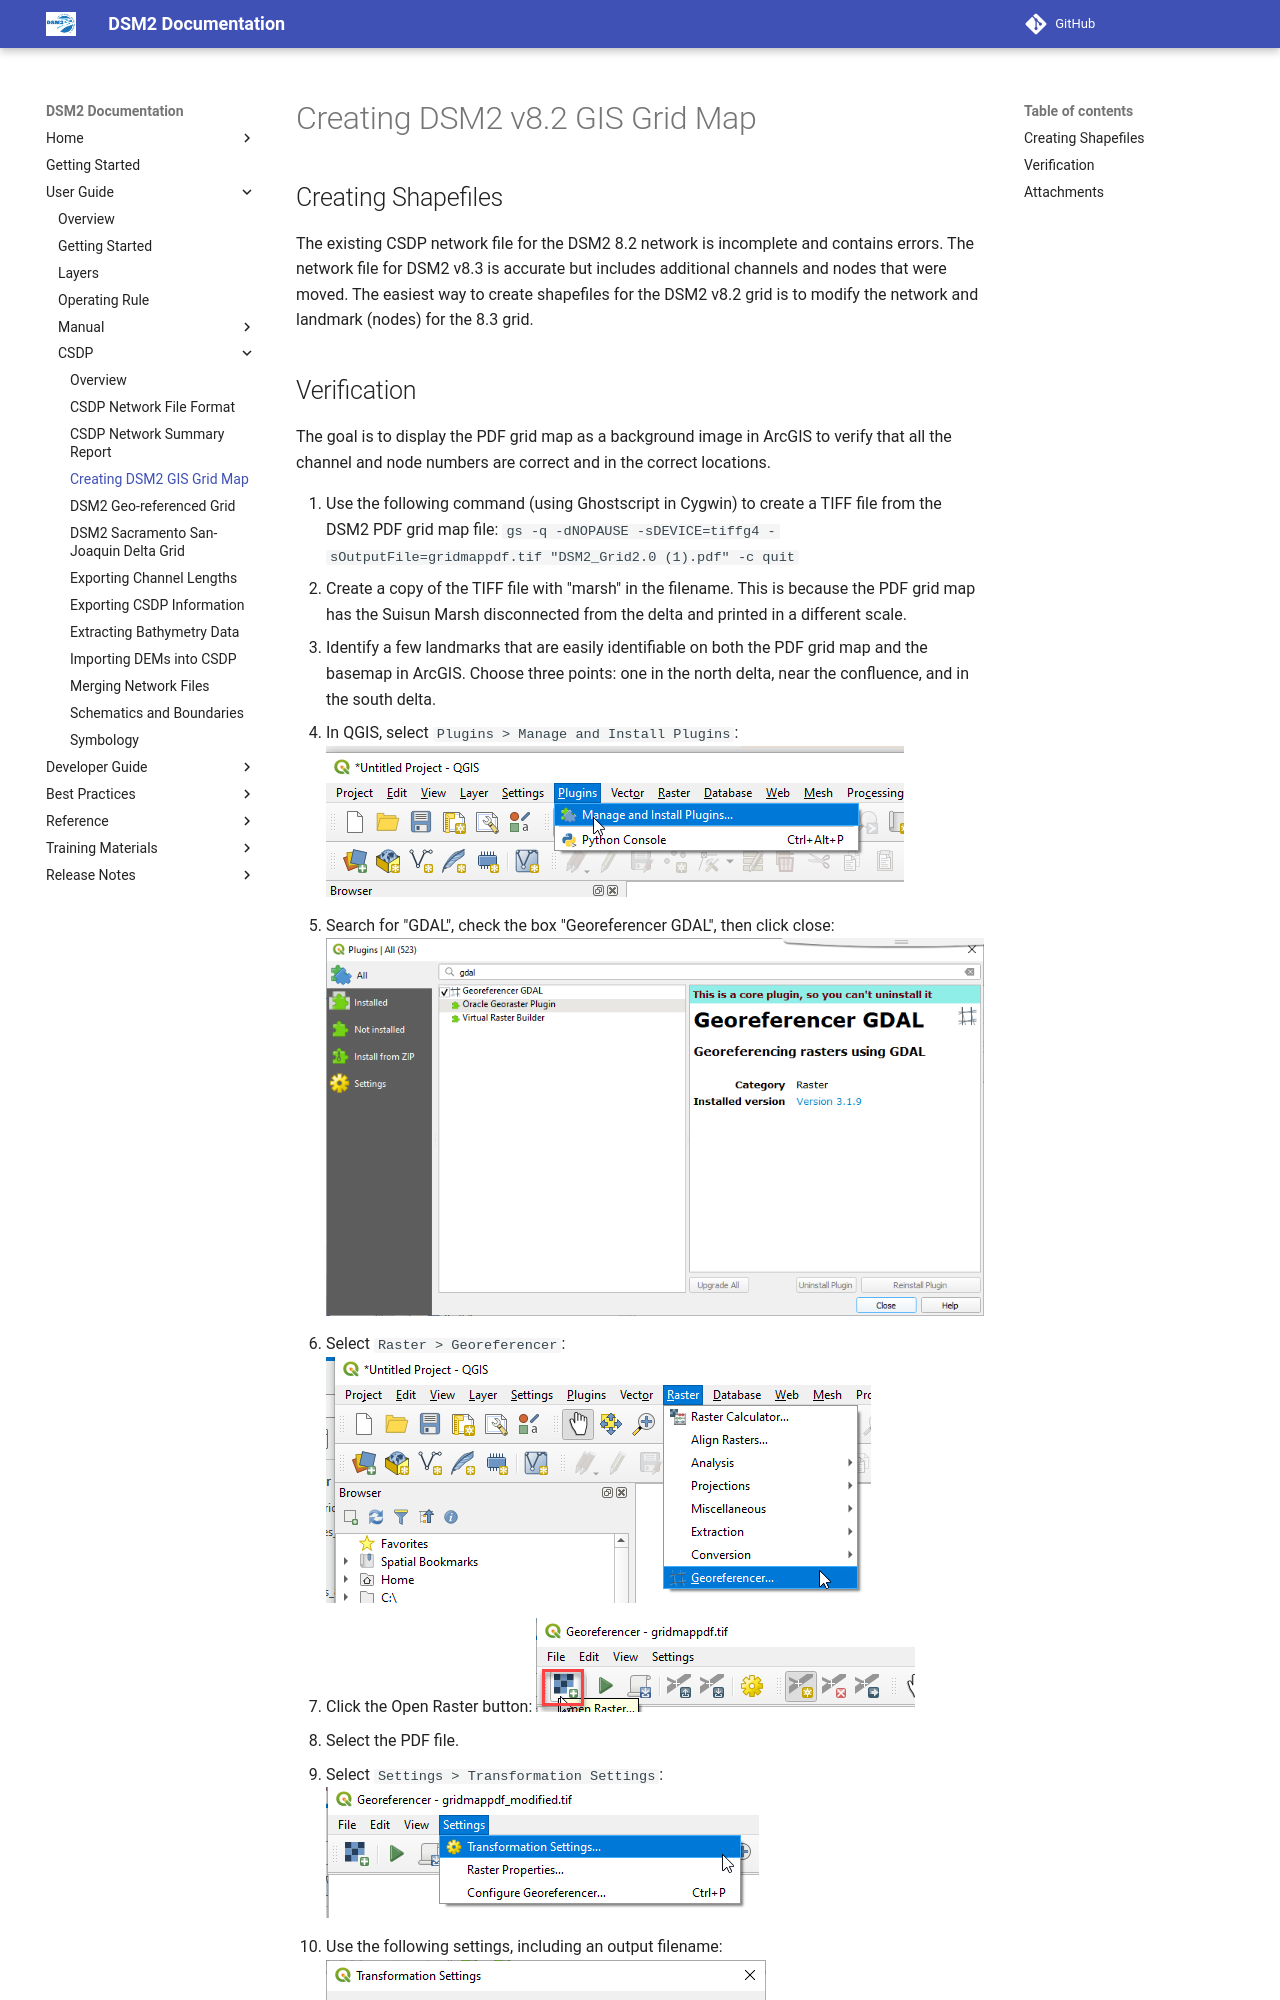

repository: CADWRDeltaModeling/dsm2 · page: csdp/Creating_DSM2_v8.2_GIS_grid_map/index.html · generator: mkdocs

# Creating DSM2 v8.2 GIS Grid Map

## Creating Shapefiles

The existing CSDP network file for the DSM2 8.2 network is incomplete and contains errors. The network file for DSM2 v8.3 is accurate but includes additional channels and nodes that were moved. The easiest way to create shapefiles for the DSM2 v8.2 grid is to modify the network and landmark (nodes) for the 8.3 grid.
